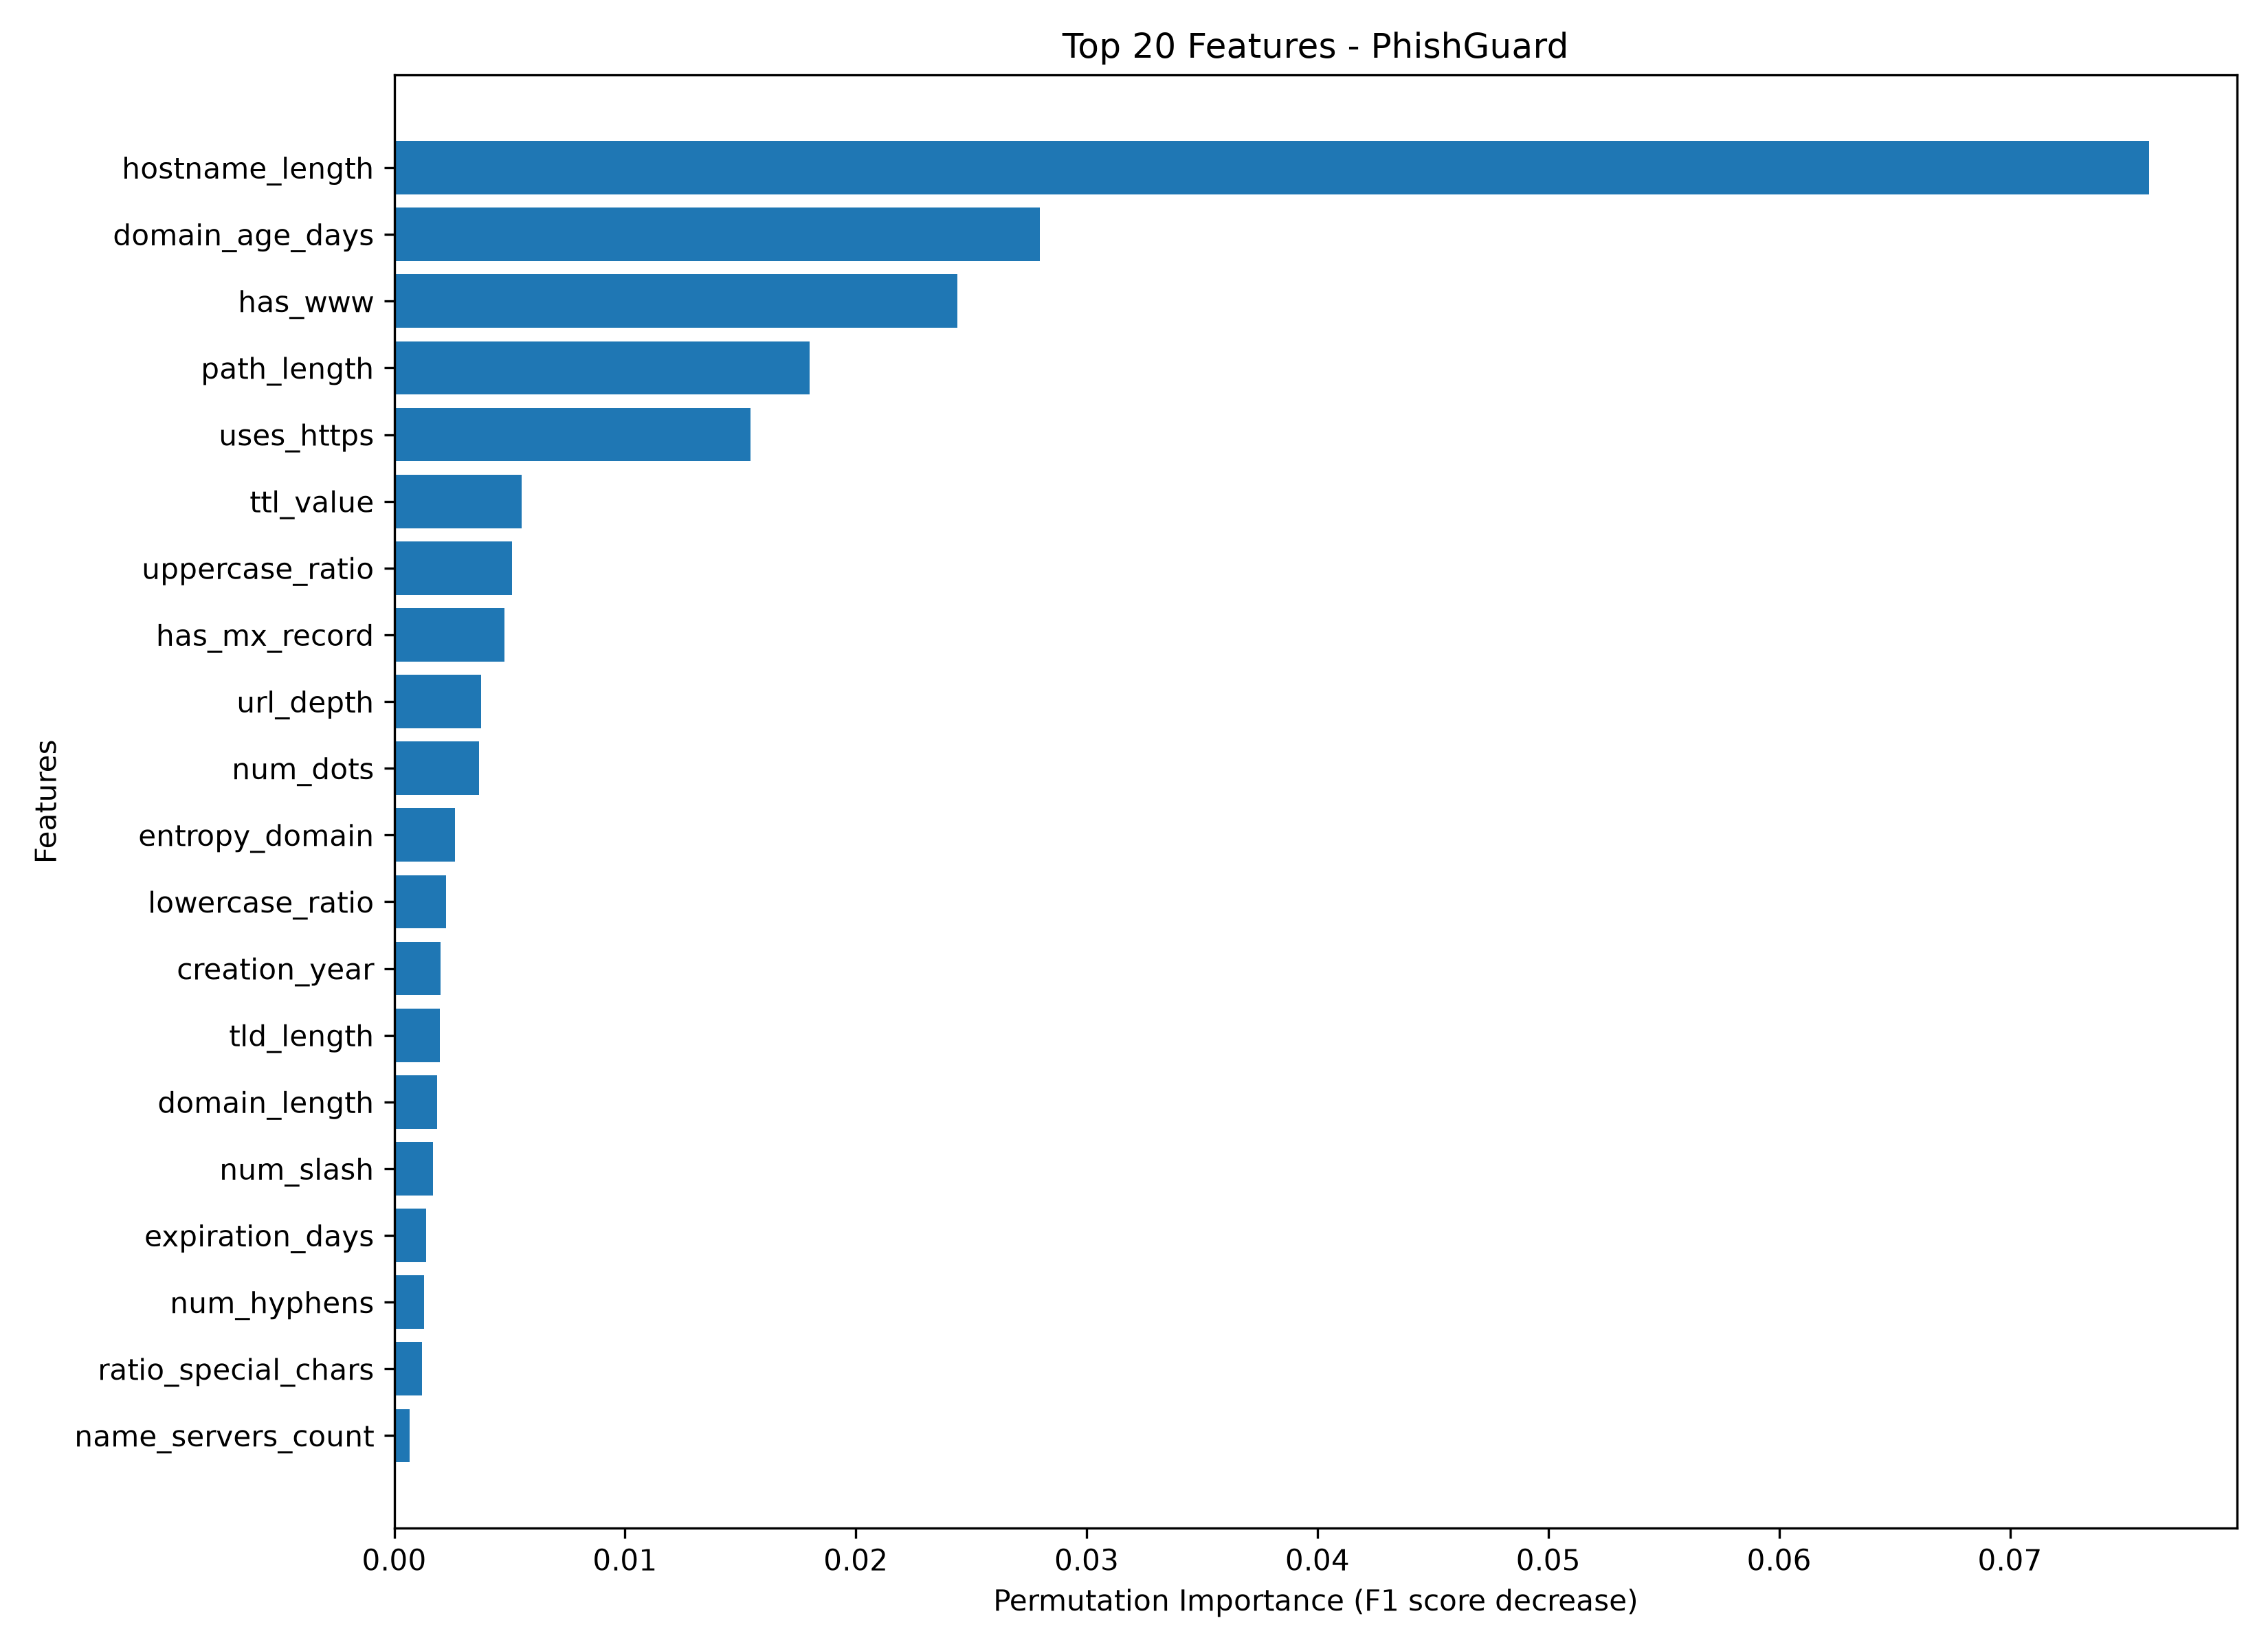

The data file committed next to this chart (first rows):
Feature, Importance, Standard_Deviation
hostname_length, 0.07604, 0.002332
domain_age_days, 0.02797, 0.003476
has_www, 0.02441, 0.004656
path_length, 0.018, 0.006182
uses_https, 0.01544, 0.002478
ttl_value, 0.005518, 0.0004149
uppercase_ratio, 0.005092, 0.001432
has_mx_record, 0.004768, 0.002663
url_depth, 0.003768, 0.001307
num_dots, 0.003672, 0.003335
entropy_domain, 0.00263, 0.001313
lowercase_ratio, 0.00226, 0.001951
creation_year, 0.001998, 0.001397
tld_length, 0.001977, 0.002183
domain_length, 0.001869, 0.002223
num_slash, 0.001674, 0.0009373
expiration_days, 0.001393, 0.0004931
num_hyphens, 0.001303, 0.001218
ratio_special_chars, 0.001215, 0.001221
name_servers_count, 0.0006748, 0.0005219
num_at, 0.0006523, 0.0004612
first_dir_length, 0.0006305, 0.001248
entropy_hostname, 0.0003757, 0.001719
domain_is_recent, 0.000348, 0.0004921
num_digits, 0.000348, 0.0004921
num_letters, 0.0003268, 0.001272
contains_login, 0.0003261, 0.0004612
domain_registered_before_2020, 0.0003261, 0.0004612
has_txt_record, 4.232209384746888e-05, 0.0008265
query_length, 0.0, 0.0
cname_count, 0.0, 0.0
path_segments_count, 0.0, 0.0
tld_length_domain, 0.0, 0.0
num_hash, 0.0, 0.0
is_suspicious_tld, 0.0, 0.0
starts_with_ip, 0.0, 0.0
num_special, 0.0, 0.0
num_params, 0.0, 0.0
num_ampersand, 0.0, 0.0
num_underscore, 0.0, 0.0
num_equals, 0.0, 0.0
num_percent, 0.0, 0.0
is_privacy_protected, 0.0, 0.0
registrar_valid, 0.0, 0.0
query_value_length_avg, 0.0, 0.0
success, 0.0, 0.0
is_ip_address, 0.0, 0.0
query_entropy, 0.0, 0.0
multiple_http, 0.0, 0.0
unusual_double_slash, 0.0, 0.0
ratio_letters, 0.0, 0.0
num_question, 0.0, 0.0
query_has_base64, 0.0, 0.0
path_has_encoded_chars, 0.0, 0.0
contains_account, 0.0, 0.0
contains_verify, 0.0, 0.0
contains_update, 0.0, 0.0
contains_secure, 0.0, 0.0
contains_cloud, 0.0, 0.0
whois_missing, 0.0, 0.0
... 14 more rows
